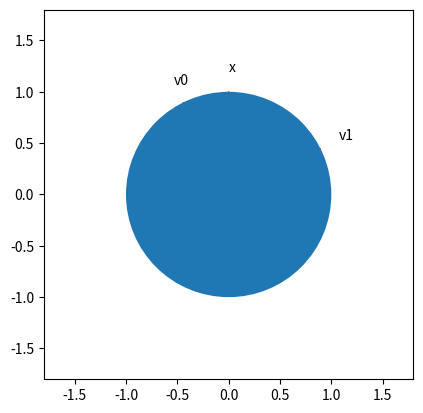
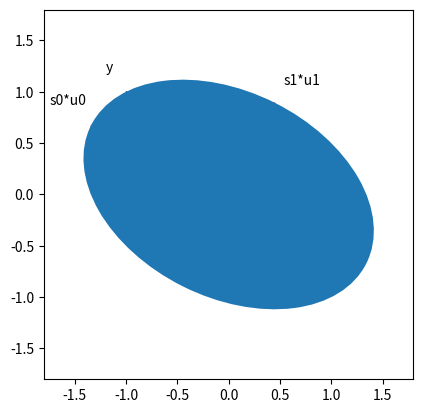

These charts were generated, in order, by the following Python code:
import matplotlib.pyplot as plt
import matplotlib
import numpy as np

# matrix is
# A = [1  -1]
#     [2  1]
A = np.array([[1, -1],[0.5,1]])

# Compute svd
U,Sigma,Vt = np.linalg.svd(A)

print("U0: \n{}".format(U[:,[0]]))
print("U1: \n{}".format(U[:,[1]]))

# print singular values (non-negative and in descending order)
print("Sigma: {}".format(Sigma))

V = Vt.T
print("V0: \n{}".format(V[:,[0]]))
print("V1: \n{}".format(V[:,[1]]))

# confirm svd
diff = A - np.matmul(np.matmul(U,np.diag(Sigma)),Vt)
print("A - U*Sigma*Vt =  \n{}".format(diff))

x = np.array([[0],[1]])
y = np.matmul(A,x)
print("x: \n{}".format(x))
print("y: \n{}".format(y))

scale=1.2*np.max(Sigma)

# Plot v0 and v1
fig, ax = plt.subplots()
plt.xlim(-scale,scale)
plt.ylim(-scale,scale)
ax.set_aspect("equal")
plt.arrow(0,0,V[0,0],V[1,0],color="r",width=0.01,length_includes_head=True,head_width=0.08)
plt.arrow(0,0,V[0,1],V[1,1],color="r",width=0.01,length_includes_head=True,head_width=0.08)
plt.arrow(0,0,x[0,0],x[1,0],color="k",width=0.01,length_includes_head=True,head_width=0.08)
ax.text(1.2*V[0,0],1.2*V[1,0],"v0")
ax.text(1.2*V[0,1],1.2*V[1,1],"v1")
ax.text(1.2*x[0,0],1.2*x[1,0],"x")
# create ellipse
ellipse0 = matplotlib.patches.Ellipse(xy=[0,0],height=2,width=2)
ax.add_patch(ellipse0)

# plot s0*u0 and s1*u1
fig, ax = plt.subplots()
plt.xlim(-scale,scale)
plt.ylim(-scale,scale)
ax.set_aspect("equal")
plt.arrow(0,0,Sigma[0]*U[0,0],Sigma[0]*U[1,0],color="r",width=0.01,length_includes_head=True,head_width=0.08)
plt.arrow(0,0,Sigma[1]*U[0,1],Sigma[1]*U[1,1],color="r",width=0.01,length_includes_head=True,head_width=0.08)
plt.arrow(0,0,y[0,0],y[1,0],color="k",width=0.01,length_includes_head=True,head_width=0.08)
ax.text(1.3*Sigma[0]*U[0,0],1.3*Sigma[0]*U[1,0],"s0*u0")
ax.text(1.2*Sigma[1]*U[0,1],1.2*Sigma[1]*U[1,1],"s1*u1")
ax.text(1.2*y[0,0],1.2*y[1,0],"y")
# create ellipse
angle = np.arctan(U[0,1]/(U[0,0]+1e-10))
ellipse1 = matplotlib.patches.Ellipse(xy=[0,0],width=2*Sigma[0],height=2*Sigma[1],angle=angle*180/np.pi)
ax.add_patch(ellipse1)

